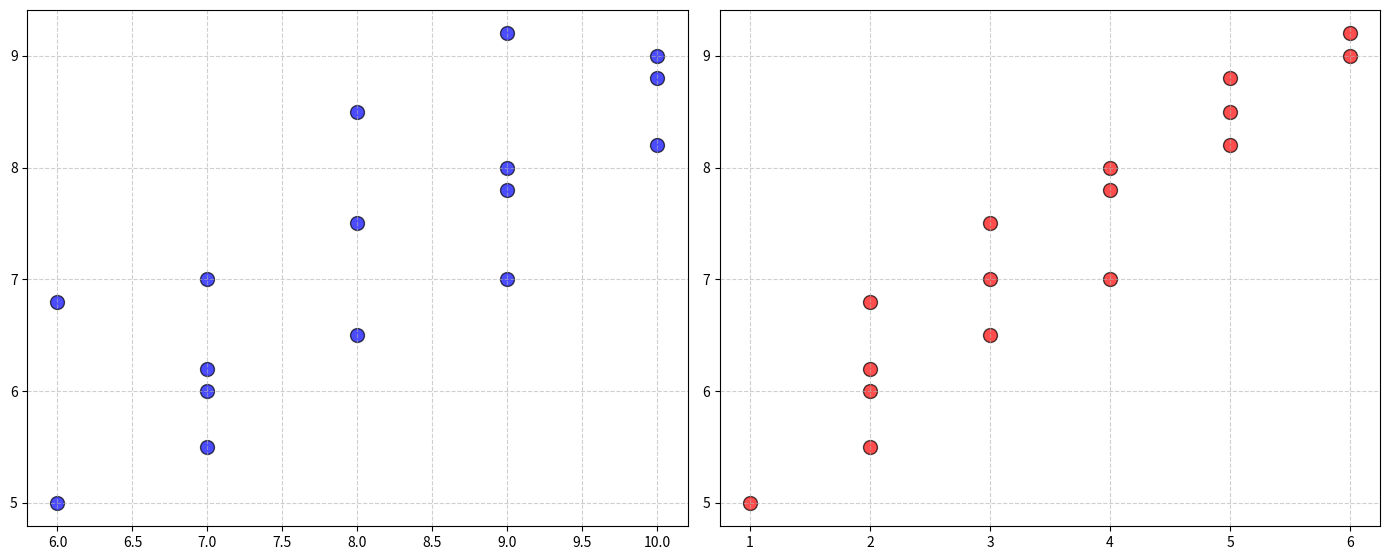

Generate this figure with matplotlib:
import matplotlib.pyplot as plt
import numpy as np

# Data
happiness_score = np.array([5.0, 6.2, 6.5, 6.0, 7.0, 8.2, 7.5, 7.8, 9.0, 8.5, 7.0, 6.8, 8.0, 8.8, 9.2, 5.5])
sleep_hours = np.array([6, 7, 8, 7, 9, 10, 8, 9, 10, 8, 7, 6, 9, 10, 9, 7])
outdoor_hours = np.array([1, 2, 3, 2, 4, 5, 3, 4, 6, 5, 3, 2, 4, 5, 6, 2])

fig, axs = plt.subplots(1, 2, figsize=(14, 6))

# Scatter plot for Happiness vs. Sleep Hours
axs[0].scatter(sleep_hours, happiness_score, color='blue', s=100, edgecolor='black', alpha=0.7)
axs[0].grid(True, linestyle='--', alpha=0.6)

# Scatter plot for Happiness vs. Outdoor Hours
axs[1].scatter(outdoor_hours, happiness_score, color='red', s=100, edgecolor='black', alpha=0.7)
axs[1].grid(True, linestyle='--', alpha=0.6)

fig.tight_layout(rect=[0, 0, 1, 0.95])
plt.show()
